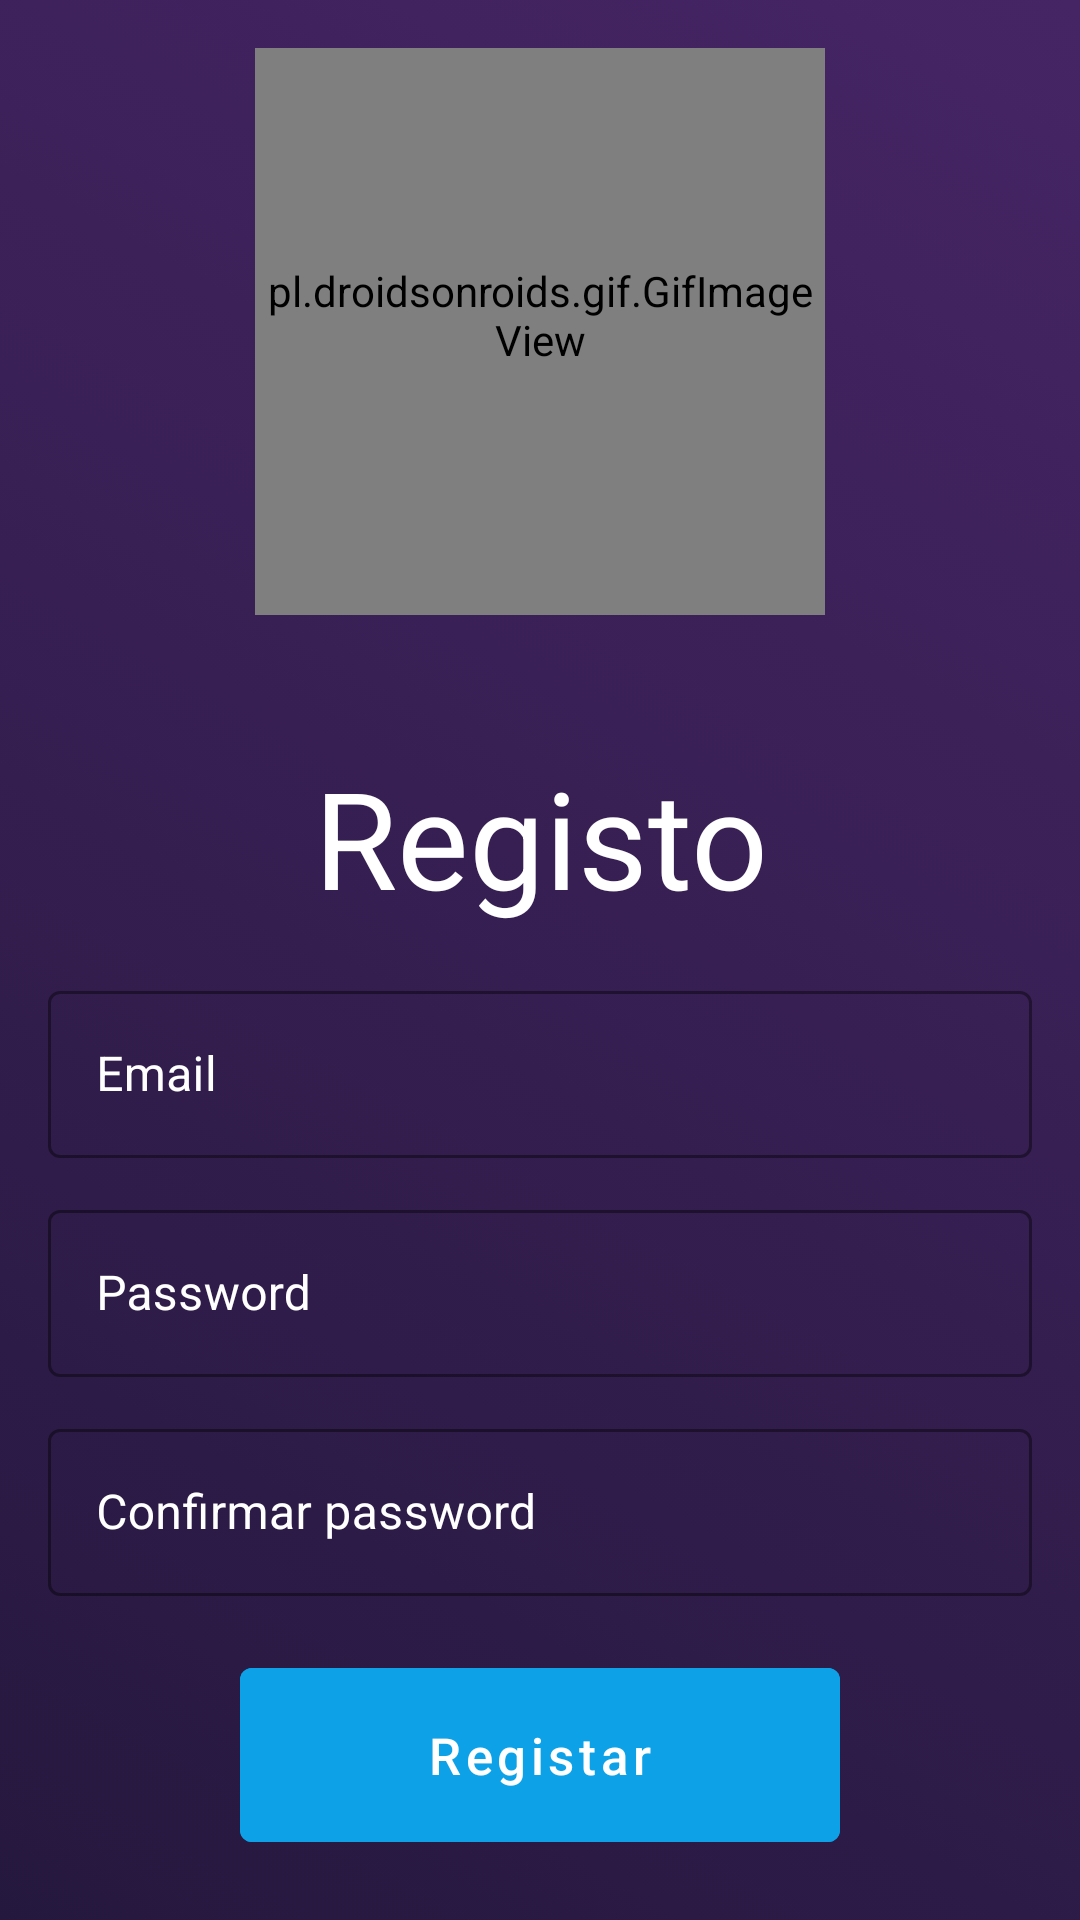

Android layout source for this screen:
<!-- AndroidManifest.xml: application theme Theme.CSM -->
<!-- res/layout/activity_register.xml -->
<?xml version="1.0" encoding="utf-8"?>
<LinearLayout xmlns:android="http://schemas.android.com/apk/res/android"
    xmlns:app="http://schemas.android.com/apk/res-auto"
    xmlns:tools="http://schemas.android.com/tools"
    android:layout_width="match_parent"
    android:layout_height="match_parent"
    android:padding="16dp"
    android:background="@drawable/gradient_dark"
    tools:context=".views.RegisterActivity">

    <LinearLayout
        android:layout_width="match_parent"
        android:layout_height="match_parent"
        android:orientation="vertical"
        android:gravity="center"
        android:layout_gravity="center">
        
        <pl.droidsonroids.gif.GifImageView
            android:id="@+id/gif_cesae_icon"
            android:layout_width="190dp"
            android:layout_height="200dp"
            android:layout_marginBottom="28dp"
            android:layout_gravity="center"
            android:src="@drawable/registo" />

        <TextView
            android:layout_width="match_parent"
            android:layout_height="wrap_content"
            android:text="Registo"
            android:textSize="45sp"
            android:textColor="@color/white"
            android:gravity="center_horizontal"
            android:layout_marginVertical="16dp"/>


        <com.google.android.material.textfield.TextInputLayout
            style="@style/Widget.MaterialComponents.TextInputLayout.OutlinedBox"
            android:layout_width="match_parent"
            android:layout_height="wrap_content"
            android:textColorHint="@color/white"
            app:boxStrokeColor="@color/white"
            app:hintTextColor="@color/white">

            <com.google.android.material.textfield.TextInputEditText
                android:id="@+id/et_RegEmail"
                android:layout_width="match_parent"
                android:layout_height="wrap_content"
                android:hint="Email"
                android:textColor="@color/white"
                android:inputType="textEmailAddress"/>
        </com.google.android.material.textfield.TextInputLayout>


        <com.google.android.material.textfield.TextInputLayout
            style="@style/Widget.MaterialComponents.TextInputLayout.OutlinedBox"
            android:layout_width="match_parent"
            android:layout_height="wrap_content"
            android:layout_marginTop="12dp"
            android:textColorHint="@color/white"
            app:boxStrokeColor="@color/white"
            app:hintTextColor="@color/white">

            <com.google.android.material.textfield.TextInputEditText
                android:id="@+id/et_RegPass"
                android:layout_width="match_parent"
                android:layout_height="wrap_content"
                android:hint="Password"
                android:textColor="@color/white"
                android:inputType="textPassword"/>
        </com.google.android.material.textfield.TextInputLayout>

        <com.google.android.material.textfield.TextInputLayout
            style="@style/Widget.MaterialComponents.TextInputLayout.OutlinedBox"
            android:layout_width="match_parent"
            android:layout_height="wrap_content"
            android:layout_marginTop="12dp"
            android:textColorHint="@color/white"
            app:boxStrokeColor="@color/white"
            app:hintTextColor="@color/white">

            <com.google.android.material.textfield.TextInputEditText
                android:id="@+id/et_confirm_RegPass"
                android:layout_width="match_parent"
                android:layout_height="wrap_content"
                android:hint="Confirmar password"
                android:textColor="@color/white"
                android:inputType="textPassword"/>
        </com.google.android.material.textfield.TextInputLayout>

        <com.google.android.material.button.MaterialButton
            android:id="@+id/bt_Register"
            android:layout_width="200dp"
            android:layout_height="70dp"
            android:layout_marginTop="18dp"
            android:textSize="17sp"
            android:backgroundTint="@color/secondary_color"
            android:textAllCaps="false"
            android:text="Registar"/>

        <LinearLayout
            android:layout_width="match_parent"
            android:layout_height="wrap_content"
            android:layout_marginTop="15dp"
            android:gravity="center"
            android:orientation="horizontal">

            <TextView
                android:layout_width="wrap_content"
                android:layout_height="wrap_content"
                android:text="Já tem uma conta?"
                android:textColor="@color/white"
                android:textSize="16sp"/>

            <TextView
                android:id="@+id/tv_LoginHere"
                android:layout_width="wrap_content"
                android:layout_height="wrap_content"
                android:layout_marginLeft="8dp"
                android:text="Entre aqui."
                android:textColor="@color/teal_700"
                android:textStyle="bold"
                android:textSize="20sp"/>

        </LinearLayout>

    </LinearLayout>

</LinearLayout>
<!-- resources referenced by this layout -->
<resources>
  <color name="secondary_color">#0DA2E8</color>
  <color name="teal_700">#FF018786</color>
  <color name="white">#FFFFFFFF</color>
  <!-- drawable gradient_dark (drawable) -->
  <?xml version="1.0" encoding="utf-8"?>
  <selector xmlns:android="http://schemas.android.com/apk/res/android">
      <item>
          <shape>
              <gradient
                  android:endColor="@color/gradient_end"
                  android:startColor="@color/primary_color"
                  android:type="linear"
                  android:centerX="0.8"
                  android:angle="45"/>
          </shape>
      </item>
  </selector>
  <!-- drawable logo_cesae_icon: png bitmap (drawable, 9649 bytes) -->
  <!-- drawable registo: gif bitmap (drawable-v24, 622397 bytes) -->
  <style name="Theme.CSM" parent="Theme.MaterialComponents.DayNight.DarkActionBar">
          
          <item name="colorPrimary">@color/purple_500</item>
          <item name="colorPrimaryVariant">@color/purple_700</item>
          <item name="colorOnPrimary">@color/white</item>
          
          <item name="colorSecondary">@color/teal_200</item>
          <item name="colorSecondaryVariant">@color/teal_700</item>
          <item name="colorOnSecondary">@color/black</item>
          
          <item name="android:statusBarColor">@color/gradient_end</item>
          
      </style>
  <color name="gradient_end">#462565</color>
  <color name="primary_color">#25183E</color>
  <color name="purple_500">#FF6200EE</color>
  <color name="purple_700">#FF3700B3</color>
  <color name="teal_200">#FF03DAC5</color>
  <color name="black">#FF000000</color>
</resources>
